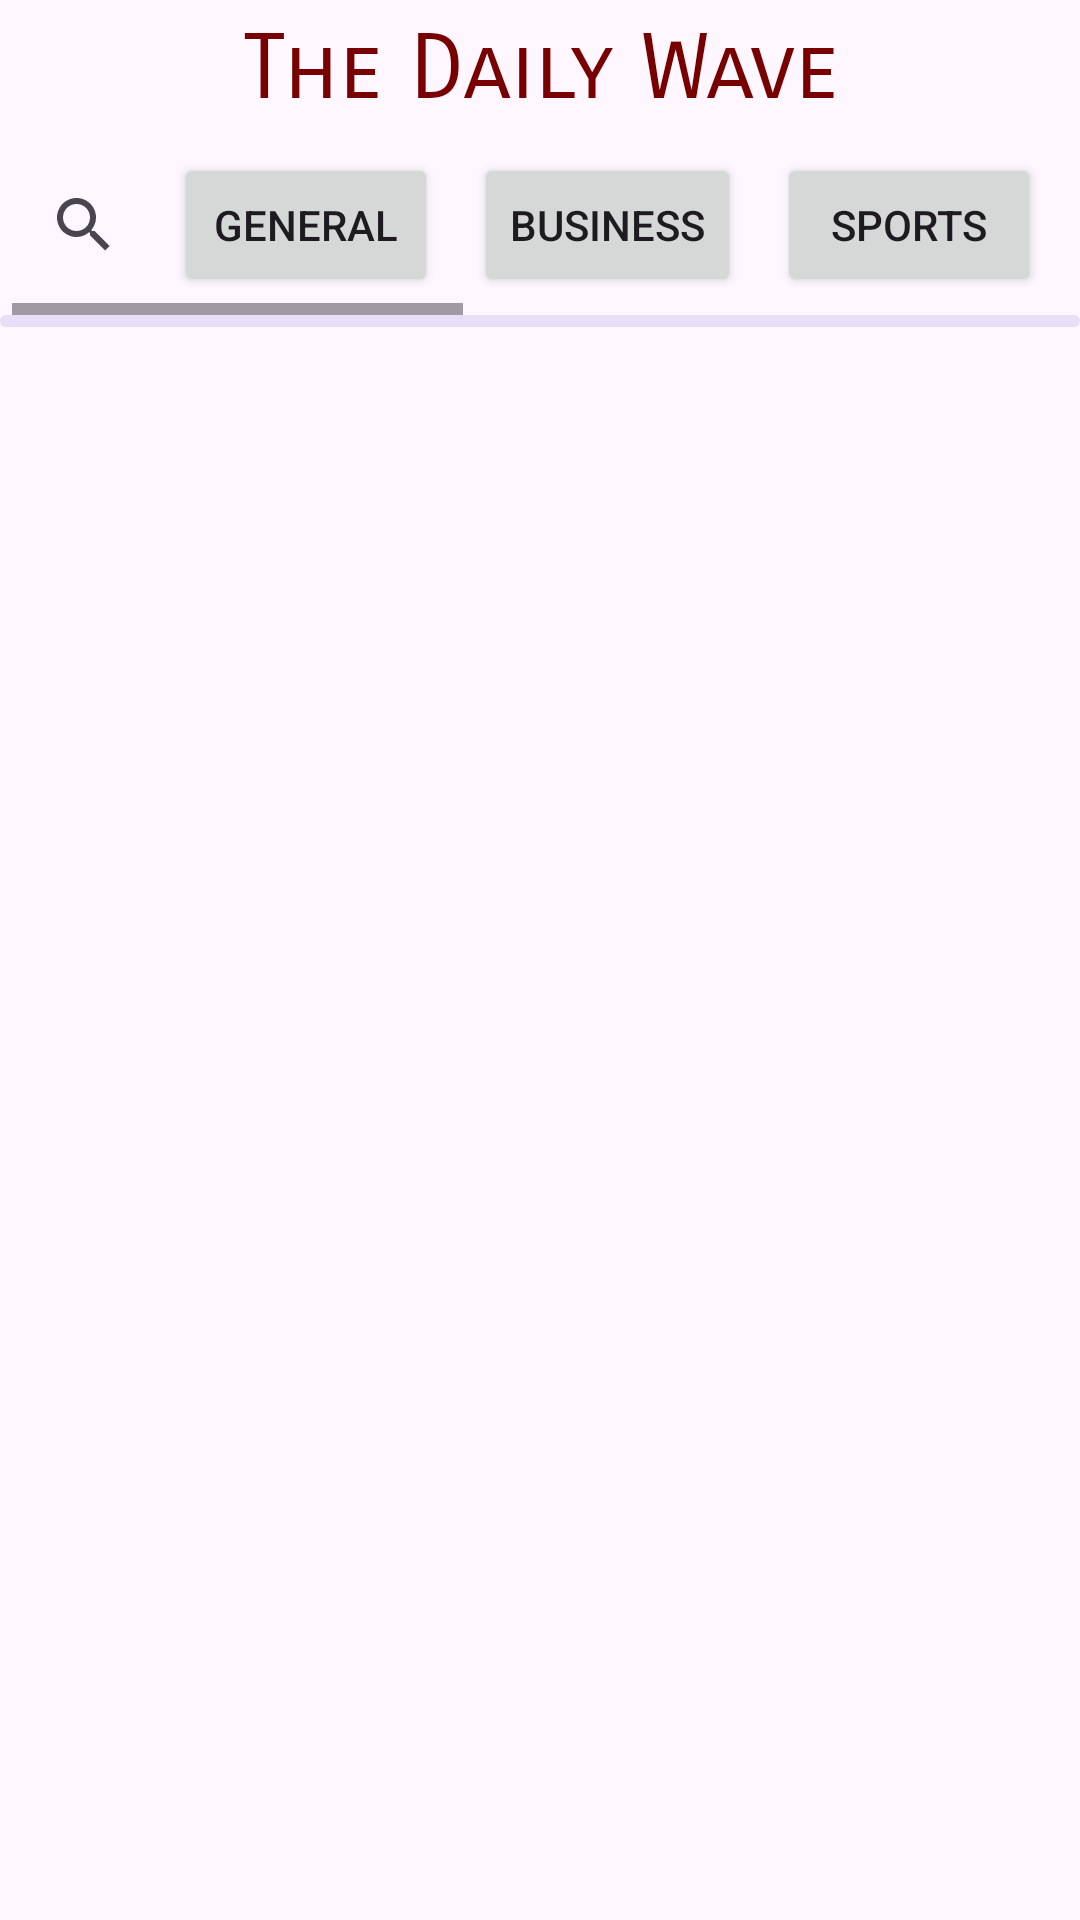

Layout XML and referenced resources for this Android screen:
<!-- AndroidManifest.xml: application theme Theme.TheDailyWave -->
<!-- res/layout/activity_main.xml -->
<?xml version="1.0" encoding="utf-8"?>
<androidx.constraintlayout.widget.ConstraintLayout xmlns:android="http://schemas.android.com/apk/res/android"
    xmlns:app="http://schemas.android.com/apk/res-auto"
    xmlns:tools="http://schemas.android.com/tools"
    android:layout_width="match_parent"
    android:layout_height="match_parent"
    tools:context=".MainActivity">

    <TextView
        android:layout_width="match_parent"
        android:layout_height="wrap_content"
        android:text="@string/app_name"
        android:gravity="center"
        android:layout_marginTop="5dp"
        android:textSize="30sp"
        android:fontFamily="sans-serif-smallcaps"
        android:textColor="@color/primaryPalette"
        android:id="@+id/app_title"
        app:layout_constraintTop_toTopOf="parent"
        app:layout_constraintStart_toStartOf="parent"
        app:layout_constraintEnd_toEndOf="parent"
        tools:ignore="MissingConstraints" />

    <HorizontalScrollView
        android:layout_width="match_parent"
        android:layout_height="wrap_content"
        android:layout_margin="4dp"
        android:id="@+id/horizontal_buttons"
        app:layout_constraintTop_toBottomOf="@id/app_title"
        app:layout_constraintStart_toStartOf="parent"
        app:layout_constraintEnd_toEndOf="parent"
        tools:ignore="MissingConstraints">

        <LinearLayout
            android:layout_width="wrap_content"
            android:layout_height="wrap_content"
            android:orientation="horizontal">

            <androidx.appcompat.widget.SearchView
                android:layout_width="wrap_content"
                android:layout_height="wrap_content"
                app:queryHint="Search news"
                android:layout_gravity="center"
                android:id="@+id/search_view"/>

            <Button
                android:layout_width="wrap_content"
                android:layout_height="wrap_content"
                android:id="@+id/btn_1"
                android:layout_margin="6dp"
                android:text="GENERAL"/>
            <Button
                android:layout_width="wrap_content"
                android:layout_height="wrap_content"
                android:id="@+id/btn_2"
                android:layout_margin="6dp"
                android:text="BUSINESS"/>
            <Button
                android:layout_width="wrap_content"
                android:layout_height="wrap_content"
                android:id="@+id/btn_3"
                android:layout_margin="6dp"
                android:text="SPORTS"/>
            <Button
                android:layout_width="wrap_content"
                android:layout_height="wrap_content"
                android:id="@+id/btn_4"
                android:layout_margin="6dp"
                android:text="TECHNOLOGY"/>
            <Button
                android:layout_width="wrap_content"
                android:layout_height="wrap_content"
                android:id="@+id/btn_5"
                android:layout_margin="6dp"
                android:text="HEALTH"/>
            <Button
                android:layout_width="wrap_content"
                android:layout_height="wrap_content"
                android:id="@+id/btn_6"
                android:layout_margin="6dp"
                android:text="ENTERTAINMENT"/>
            <Button
                android:layout_width="wrap_content"
                android:layout_height="wrap_content"
                android:id="@+id/btn_7"
                android:layout_margin="6dp"
                android:text="SCIENCE"/>

        </LinearLayout>

    </HorizontalScrollView>

    <com.google.android.material.progressindicator.LinearProgressIndicator
        android:layout_width="match_parent"
        android:layout_height="wrap_content"
        android:indeterminate="true"
        android:id="@+id/progress_bar"
        app:layout_constraintTop_toBottomOf="@id/horizontal_buttons"
        app:layout_constraintStart_toStartOf="parent"
        app:layout_constraintEnd_toEndOf="parent"
        tools:ignore="MissingConstraints" />

    <androidx.recyclerview.widget.RecyclerView
        android:layout_width="match_parent"
        android:layout_height="wrap_content"
        android:id="@+id/news_recycler_view"
        app:layout_constraintTop_toBottomOf="@id/progress_bar"
        app:layout_constraintStart_toStartOf="parent"
        app:layout_constraintEnd_toEndOf="parent"
        tools:ignore="MissingConstraints" />

</androidx.constraintlayout.widget.ConstraintLayout>
<!-- resources referenced by this layout -->
<resources>
  <color name="primaryPalette">#780000</color>
  <string name="app_name">The Daily Wave</string>
  <style name="Theme.TheDailyWave" parent="Base.Theme.TheDailyWave" />
  <style name="Base.Theme.TheDailyWave" parent="Theme.Material3.DayNight.NoActionBar">
          
          <item name="colorPrimary" type="color">@color/primaryPalette</item>
          <item name="colorPrimaryVariant" type="color">@color/primaryPalette</item>
          <item name="colorOnPrimary" type="color">@color/white</item>
  
          
          <item name="colorSecondary" type="color">@color/secondaryPalette</item>
          <item name="colorSecondaryVariant" type="color">@color/secondaryPalette</item>
          <item name="colorOnSecondary" type="color">@color/black</item>
  
          
          <item name="android:statusBarColor" type="color">@color/primaryPalette</item>        
      </style>
  <color name="white">#FFFFFFFF</color>
  <color name="secondaryPalette">#c1121f</color>
  <color name="black">#FF000000</color>
</resources>
